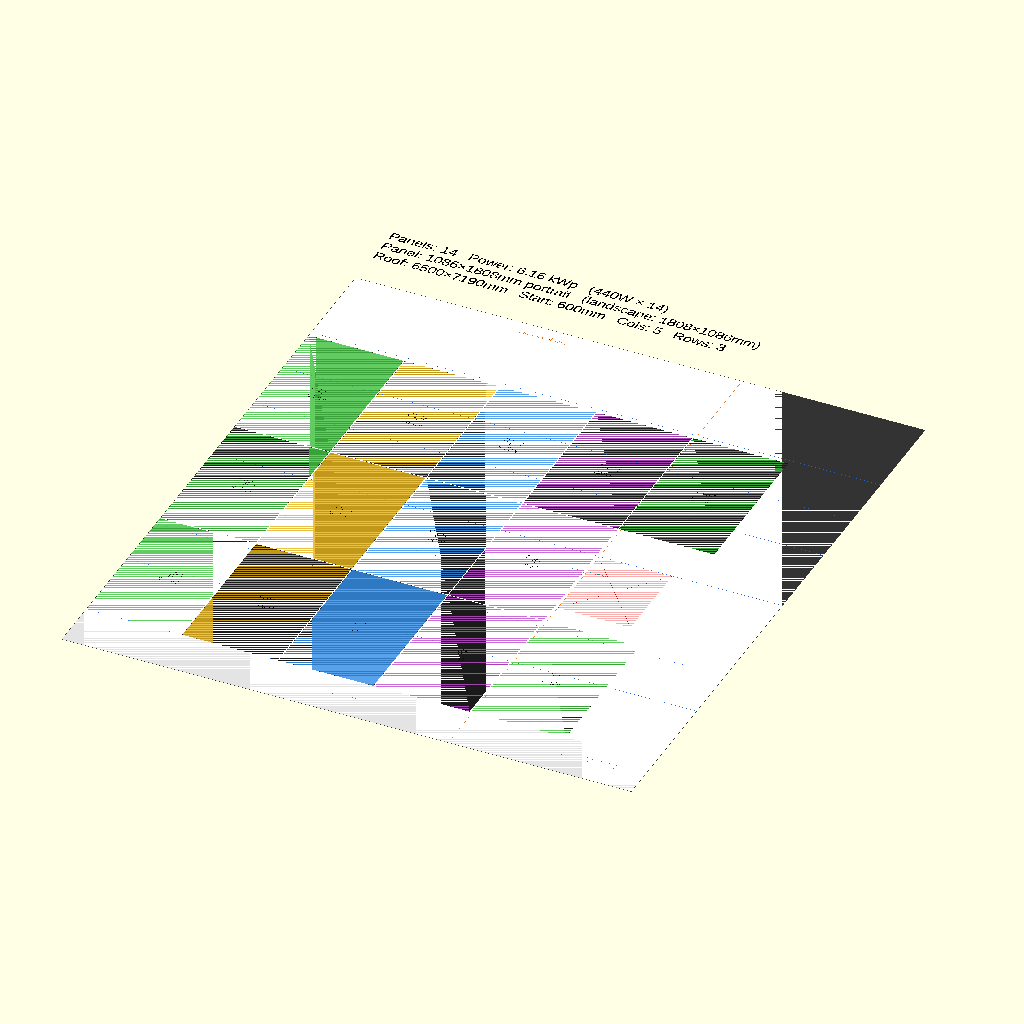
Cell 1: rendered with the file's own defaults.
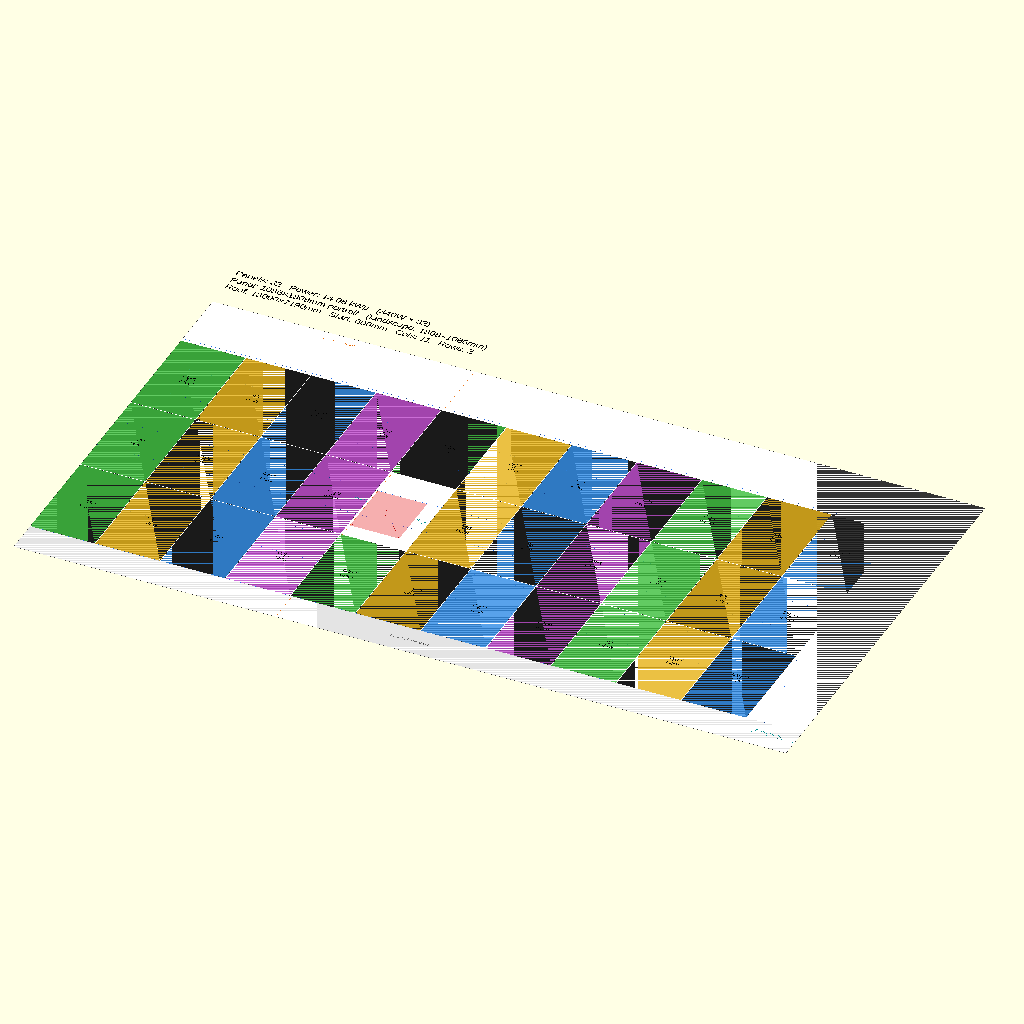
Cell 2: the same model with ROOF_W = 13000.
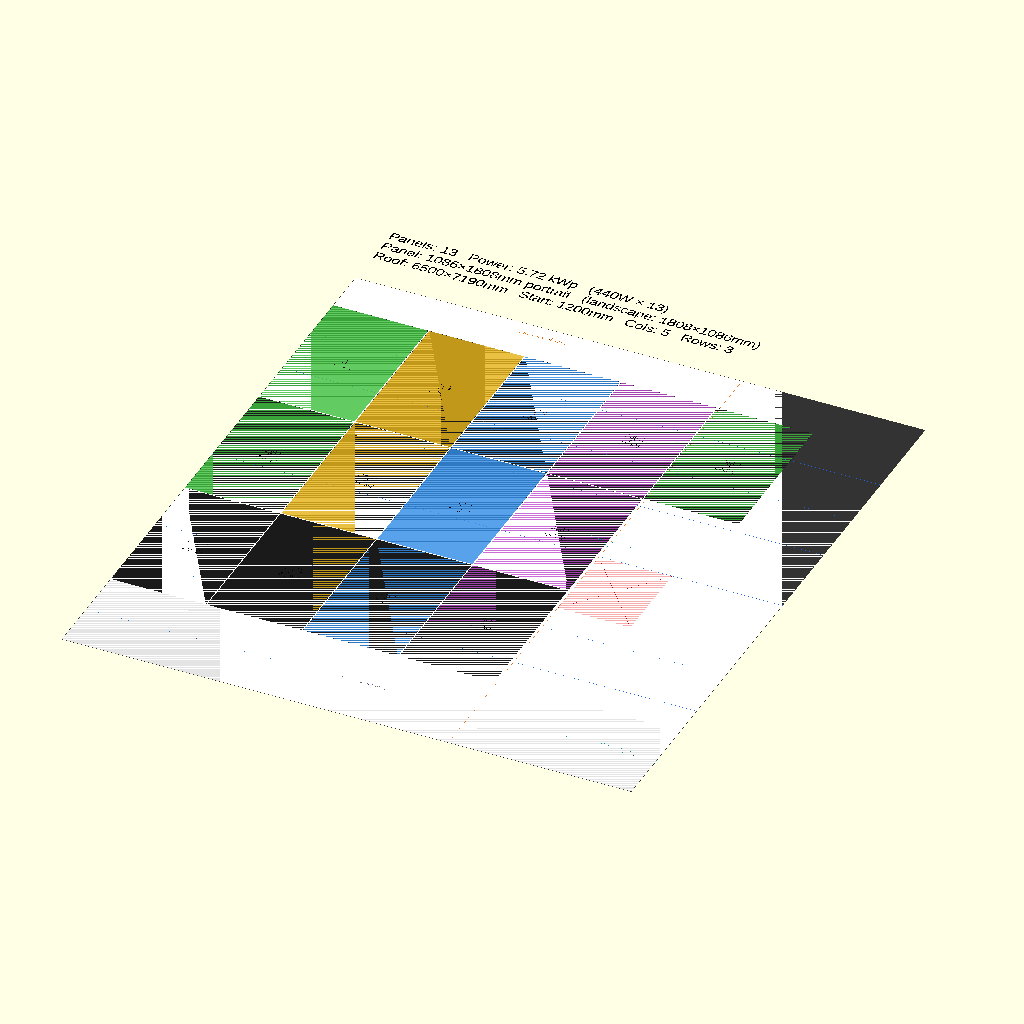
Cell 3: START_Y = 1200 (everything else at default).
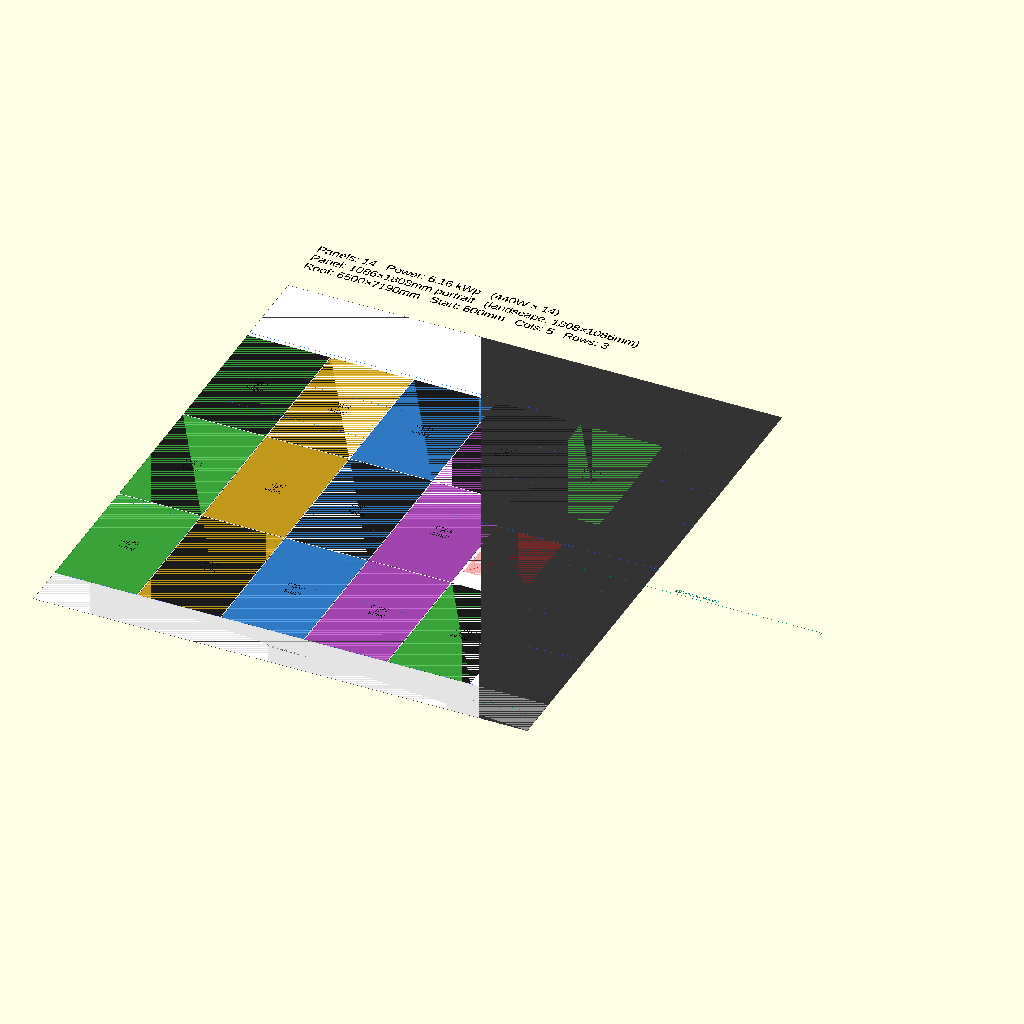
Cell 4: the same model with SAFE_ZONE_X = 8820.
The same orthographic view direction (rotation 55°, 0°, 25°; colour scheme Cornfield) for every cell, with the view re-fitted per cell, so scale and position can differ between cells.
The OpenSCAD source (configs/west_1086x1808_path_a_11pcs.scad):
// WEST 6500mm — Path A reduced layout (keep SMA STP 10.0)
// 1086×1808mm 440W, all portrait, 4 cols × 3 rows − 1 window = 11 panels
// 11 × 440W = 4.84 kWp
//
// Pair with east_1086x1808_path_a_18pcs.scad → 29 total = 12.76 kWp
// DC/AC ratio with STP 10.0 = 1.28 ✅ safe for post-warranty

include <../solar_layout.scad>

ROOF_W              = 6500;
SEL                 = 2;         // 1086×1808 440W
START_Y             = 600;       // align with 0.6m rail
COLUMN_ORIENTATIONS = [0];
OBSTACLES           = [[4410, 2680, 830, 1010]];
SAFE_ZONE_X         = 4410;
Parameter table extracted from the source (name, type, default, range or options):
ROOF_W: number, default 6500
SEL: number, default 2
START_Y: number, default 600
COLUMN_ORIENTATIONS: vector, default [0]
SAFE_ZONE_X: number, default 4410
